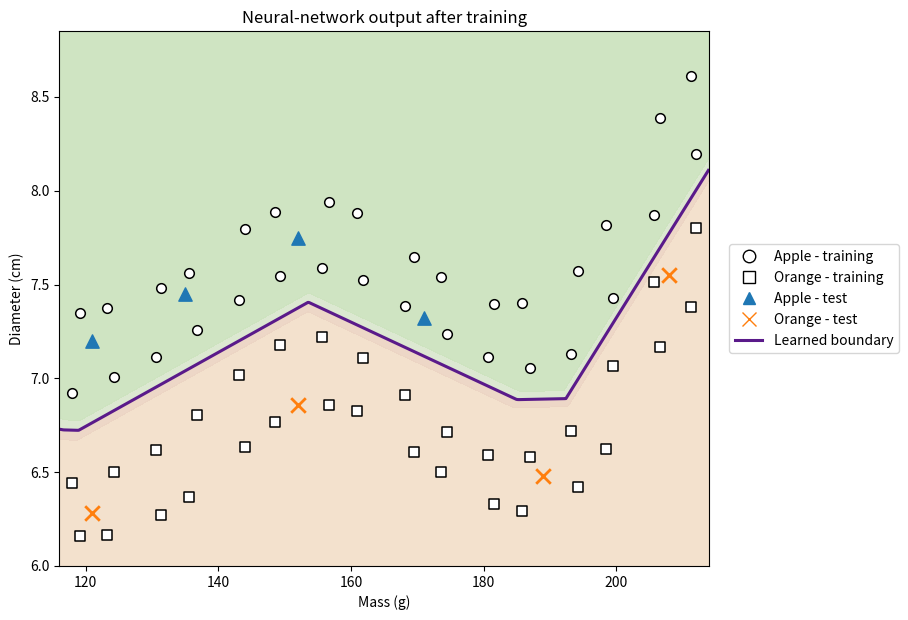

Source code (Python):
"""Pedagogical example: fruit classification using a 2-12-1 network.
Dependencies: numpy and matplotlib. Run: python neural_network.py.
"""
import numpy as np
import matplotlib.pyplot as plt
from matplotlib.lines import Line2D


def relu(s):
    """Hidden-layer activation: ReLU(s) = max(0,s)."""
    return np.maximum(0, s)


def relu_derivative(s):
    # ReLU is not differentiable at s=0; its computational derivative is set to 0.
    # This convention only defines the backpropagation step at that point.
    return (s > 0).astype(float)


def sigmoid(s):
    """Output activation, with values between 0 and 1."""
    return 1 / (1 + np.exp(-s))


def reference_curve(m):
    # Artificial curve (cm): offset + Gaussian bump + logistic rise.
    # The constants were chosen to construct a nonlinear reference curve;
    # they are neither experimental measurements nor fitted parameters.
    return (6.68 + 0.74*np.exp(-((m-155)/20)**2)
            + 1.50/(1 + np.exp(-(m-202)/5)))


def construct_data():
    # 16 masses in each of four bands: a1, a2, l1, l2.
    masses_1 = np.linspace(118, 212, 16)
    # Small deterministic offsets avoid identical masses.
    masses_2 = masses_1 + np.array([
        1.2, -1.1, 0.8, -1.3, 1.0, -0.8, 1.1, -1.0,
        1.3, -0.9, 0.9, -1.2, 1.0, -1.0, 0.8, -0.7
    ])
    k = np.arange(16)

    # Apples: two bands above the curve, with small variations in cm.
    a1 = np.column_stack([
        masses_1,
        reference_curve(masses_1) + 0.22 + 0.05*np.sin(0.8*k)
    ])
    a2 = np.column_stack([
        masses_2,
        reference_curve(masses_2) + 0.58 + 0.06*np.cos(0.45*k)
    ])

    # Oranges: two bands below the reference curve.
    l1 = np.column_stack([
        masses_1,
        reference_curve(masses_1) - (0.22 + 0.04*np.cos(0.7*k))
    ])
    l2 = np.column_stack([
        masses_2,
        reference_curve(masses_2) - (0.55 + 0.05*np.sin(0.5*k))
    ])

    X_train = np.vstack([a1, a2, l1, l2])
    y_train = np.array([1.0]*32 + [0.0]*32)

    # Eight illustrative examples; not an extensive statistical test.
    X_test = np.array([
        [121.0, 7.20], [135.0, 7.45],
        [152.0, 7.75], [171.0, 7.32],
        [121.0, 6.28], [152.0, 6.86],
        [189.0, 6.48], [208.0, 7.55]
    ])
    y_test = np.array([1, 1, 1, 1, 0, 0, 0, 0], dtype=float)
    return X_train, y_train, X_test, y_test


def predict(X, mean, std, W1, b1, W2, b2):
    # x_j^* = (x_j - mu_j)/sigma_j, using training-set statistics.
    Xn = (X - mean) / std
    # Forward pass in matrix notation (one row per fruit).
    h = relu(Xn @ W1.T + b1)
    return sigmoid(h @ W2 + b2)


def train(Xn, y_train, eta=0.05, n_epochs=6000, seed=42):
    rng = np.random.default_rng(seed)
    # Small random weights break symmetry between neurons;
    # initial biases are zero. Scale 0.1 is a pedagogical choice.
    W1 = 0.1 * rng.standard_normal((12, 2))
    b1 = np.zeros(12)
    W2 = 0.1 * rng.standard_normal(12)
    b2 = 0.0
    history = []

    for epoch in range(n_epochs):
        # SGD: one update per fruit, shuffled in every epoch.
        for i in rng.permutation(len(Xn)):
            x, target = Xn[i], y_train[i]

            # Forward pass: hidden- and output-layer equations.
            z1 = W1 @ x + b1
            h = relu(z1)
            z2 = W2 @ h + b2
            y_hat = sigmoid(z2)

            # Backpropagation: delta2 = dE/dz2 (squared error).
            delta2 = (y_hat - target) * y_hat * (1 - y_hat)
            dW2, db2 = delta2 * h, delta2
            # delta1_j = delta2 * W2_j * ReLU'(z1_j).
            delta1 = (delta2 * W2) * relu_derivative(z1)
            dW1 = np.outer(delta1, x)
            db1 = delta1

            # Stochastic descent: theta <- theta - eta*dE/dtheta.
            # All gradients use the PREVIOUS parameter values.
            W1 -= eta * dW1
            b1 -= eta * db1
            W2 -= eta * dW2
            b2 -= eta * db2

        # J: mean training loss at the end of each epoch.
        h_all = relu(Xn @ W1.T + b1)
        y_pred = sigmoid(h_all @ W2 + b2)
        history.append(np.mean(0.5 * (y_train - y_pred)**2))

    return W1, b1, W2, b2, np.array(history)


def plot_results(X_train, y_train, X_test, y_test,
                  mean, std, W1, b1, W2, b2, save_path=None):
    # Level set y_hat=0.5: LEARNED decision boundary.
    masses = np.linspace(116, 214, 500)
    diameters = np.linspace(6.0, 8.85, 500)
    M, D = np.meshgrid(masses, diameters)
    grid = np.column_stack([M.ravel(), D.ravel()])
    P = predict(grid, mean, std, W1, b1, W2, b2).reshape(M.shape)

    fig, ax = plt.subplots(figsize=(9.2, 6.3))
    ax.contourf(M, D, P, levels=[0, 0.25, 0.50, 0.75, 1],
                colors=['#f3e0cb', '#ecd5c4', '#dbe7cf', '#cde3bf'],
                alpha=0.95)
    ax.contour(M, D, P, levels=[0.5], colors=['#5a1a8a'],
               linewidths=2.2)

    mask = y_train == 1.0
    ax.scatter(X_train[mask, 0], X_train[mask, 1], marker='o',
               s=48, facecolors='white', edgecolors='black', linewidths=1.1)
    mask = y_train == 0.0
    ax.scatter(X_train[mask, 0], X_train[mask, 1], marker='s',
               s=48, facecolors='white', edgecolors='black', linewidths=1.1)
    mask = y_test == 1.0
    ax.scatter(X_test[mask, 0], X_test[mask, 1], marker='^',
               s=92, color='#1f77b4')
    mask = y_test == 0.0
    ax.scatter(X_test[mask, 0], X_test[mask, 1], marker='x',
               s=110, color='#ff7f0e', linewidths=2.0)

    ax.set_xlabel('Mass (g)')
    ax.set_ylabel('Diameter (cm)')
    ax.set_title('Neural-network output after training')
    handles = [
        Line2D([0], [0], marker='o', markersize=9, markerfacecolor='white',
               markeredgecolor='black', linestyle='None',
               label='Apple - training'),
        Line2D([0], [0], marker='s', markersize=9, markerfacecolor='white',
               markeredgecolor='black', linestyle='None',
               label='Orange - training'),
        Line2D([0], [0], marker='^', markersize=9, color='#1f77b4',
               linestyle='None', label='Apple - test'),
        Line2D([0], [0], marker='x', markersize=10, color='#ff7f0e',
               linestyle='None', label='Orange - test'),
        Line2D([0], [0], color='#5a1a8a', linewidth=2.2,
               label='Learned boundary')
    ]
    ax.legend(handles=handles, loc='center left',
              bbox_to_anchor=(1.02, 0.5), frameon=True)
    fig.tight_layout()
    if save_path:
        fig.savefig(save_path, dpi=200, bbox_inches='tight')
    return fig, ax


if __name__ == '__main__':
    X_train, y_train, X_test, y_test = construct_data()
    mean, std = X_train.mean(axis=0), X_train.std(axis=0)
    Xn = (X_train - mean) / std
    W1, b1, W2, b2, history = train(Xn, y_train)
    p_train = predict(X_train, mean, std, W1, b1, W2, b2)
    p_test = predict(X_test, mean, std, W1, b1, W2, b2)
    print('Final mean loss:', history[-1])
    print('Correct training predictions:', np.sum((p_train >= 0.5) == y_train), '/64')
    print('Correct illustrative test predictions:',
          np.sum((p_test >= 0.5) == y_test), '/8')
    plot_results(X_train, y_train, X_test, y_test,
                 mean, std, W1, b1, W2, b2)
    plt.show()
